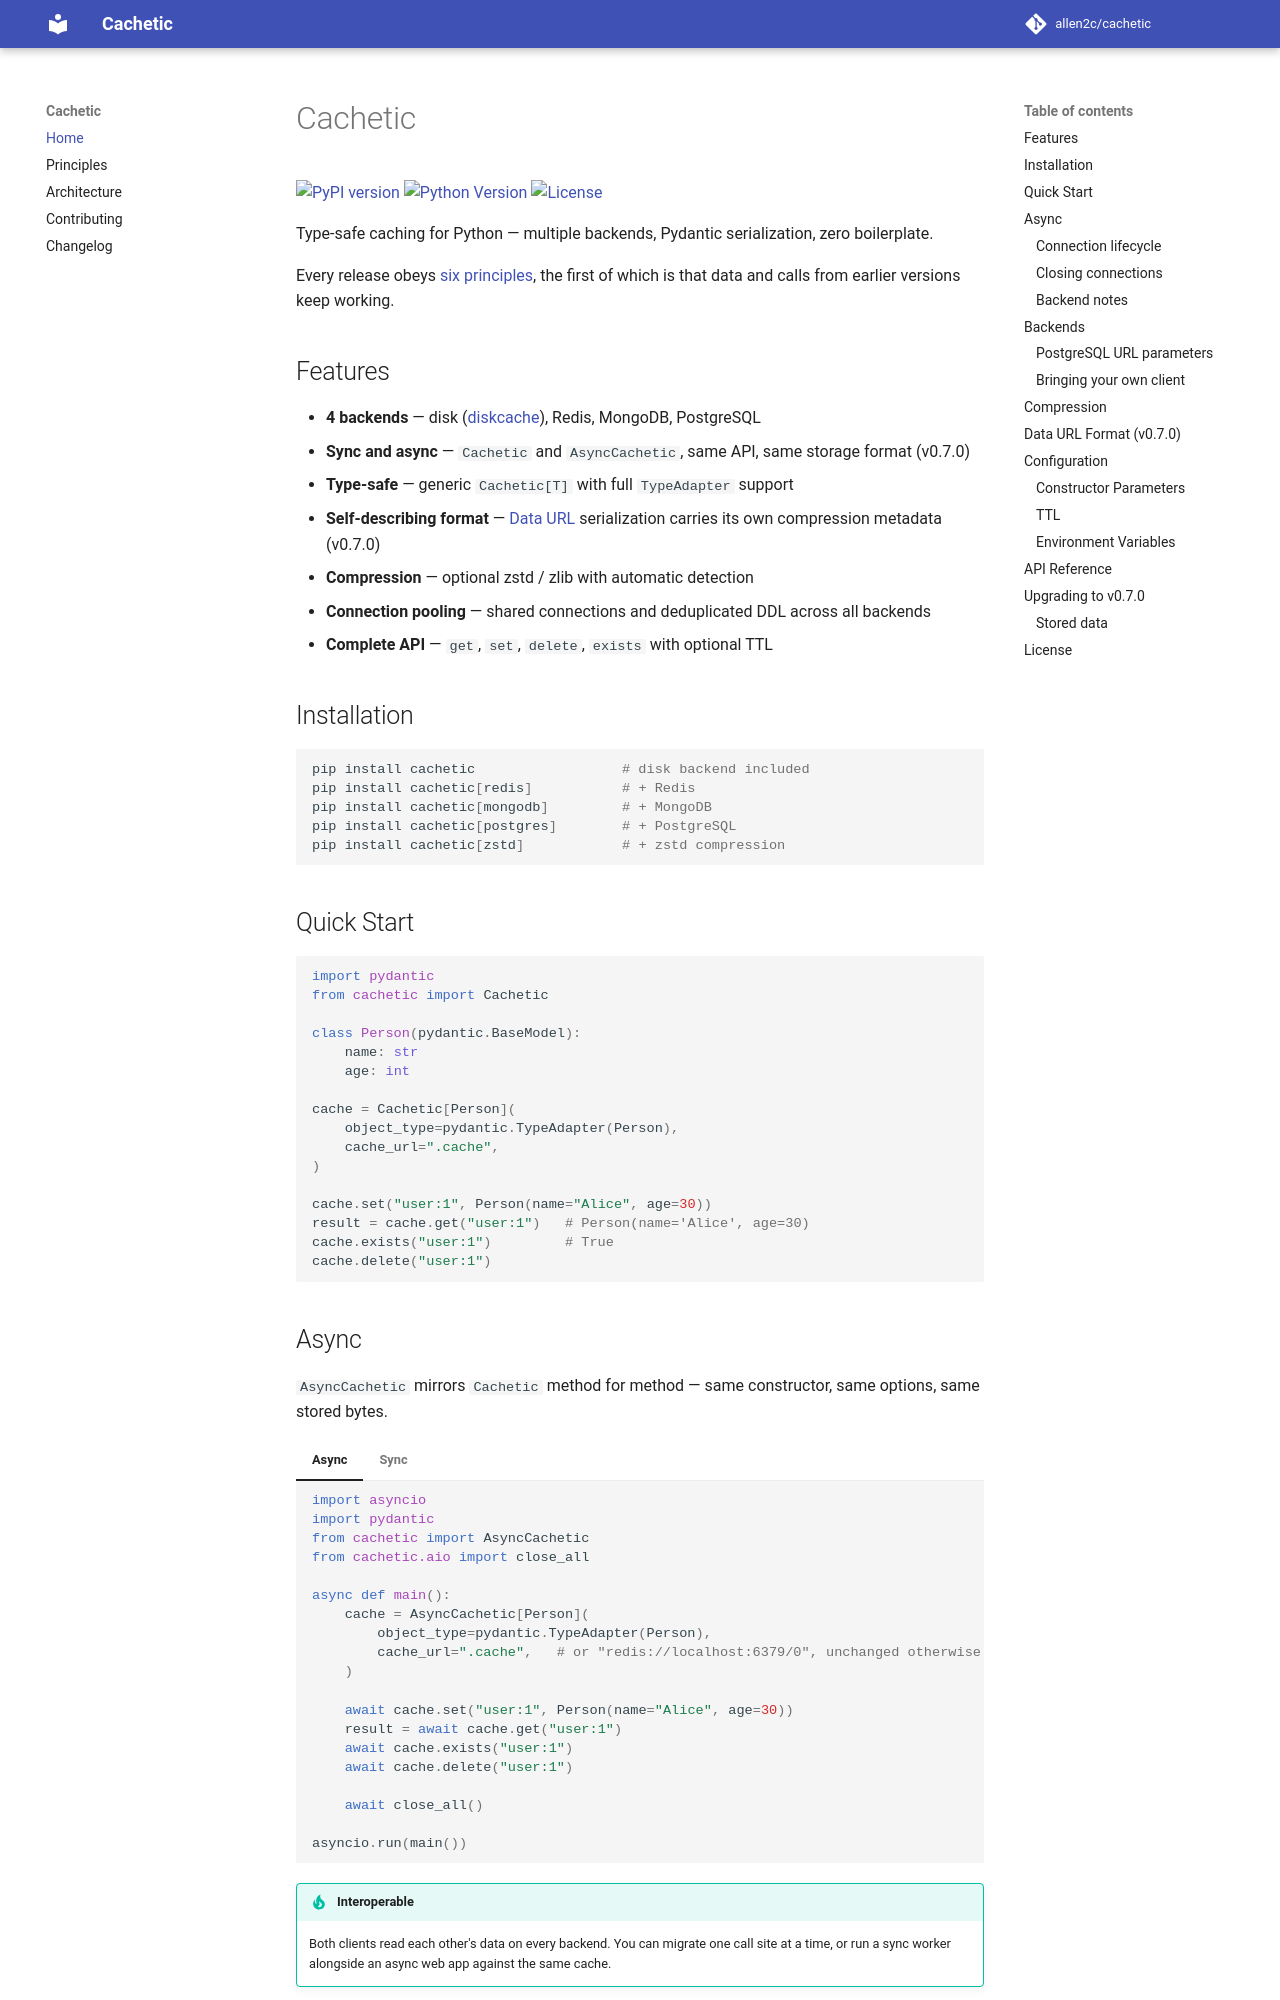

repository: allen2c/cachetic · page: index.html · generator: mkdocs

# Cachetic

[![PyPI version](https://img.shields.io/pypi/v/cachetic.svg)](https://pypi.org/project/cachetic/)
[![Python Version](https://img.shields.io/pypi/pyversions/cachetic.svg)](https://pypi.org/project/cachetic/)
[![License](https://img.shields.io/pypi/l/cachetic.svg)](https://opensource.org/licenses/MIT)

Type-safe caching for Python — multiple backends, Pydantic serialization, zero boilerplate.

Every release obeys [six principles](PRINCIPLES.md), the first of which is that
data and calls from earlier versions keep working.

## Features

- **4 backends** — disk ([diskcache](https://github.com/grantjenks/python-diskcache)), Redis, MongoDB, PostgreSQL
- **Sync and async** — `Cachetic` and `AsyncCachetic`, same API, same storage format (v0.7.0)
- **Type-safe** — generic `Cachetic[T]` with full `TypeAdapter` support
- **Self-describing format** — [Data URL](https://developer.mozilla.org/en-US/docs/Web/URI/Schemes/data) serialization carries its own compression metadata (v0.7.0)
- **Compression** — optional zstd / zlib with automatic detection
- **Connection pooling** — shared connections and deduplicated DDL across all backends
- **Complete API** — `get`, `set`, `delete`, `exists` with optional TTL

## Installation

```bash
pip install cachetic                  # disk backend included
pip install cachetic[redis]           # + Redis
pip install cachetic[mongodb]         # + MongoDB
pip install cachetic[postgres]        # + PostgreSQL
pip install cachetic[zstd]            # + zstd compression
```

## Quick Start

```python
import pydantic
from cachetic import Cachetic

class Person(pydantic.BaseModel):
    name: str
    age: int

cache = Cachetic[Person](
    object_type=pydantic.TypeAdapter(Person),
    cache_url=".cache",
)

cache.set("user:1", Person(name="Alice", age=30))
result = cache.get("user:1")   # Person(name='Alice', age=30)
cache.exists("user:1")         # True
cache.delete("user:1")
```

## Async

`AsyncCachetic` mirrors `Cachetic` method for method — same constructor, same
options, same stored bytes.

=== "Async"

    ```python
    import asyncio
    import pydantic
    from cachetic import AsyncCachetic
    from cachetic.aio import close_all

    async def main():
        cache = AsyncCachetic[Person](
            object_type=pydantic.TypeAdapter(Person),
            cache_url=".cache",   # or "redis://localhost:6379/0", unchanged otherwise
        )

        await cache.set("user:1", Person(name="Alice", age=30))
        result = await cache.get("user:1")
        await cache.exists("user:1")
        await cache.delete("user:1")

        await close_all()

    asyncio.run(main())
    ```

=== "Sync"

    ```python
    import pydantic
    from cachetic import Cachetic

    cache = Cachetic[Person](
        object_type=pydantic.TypeAdapter(Person),
        cache_url=".cache",   # or "redis://localhost:6379/0", unchanged otherwise
    )

    cache.set("user:1", Person(name="Alice", age=30))
    result = cache.get("user:1")
    cache.exists("user:1")
    cache.delete("user:1")
    ```

!!! tip "Interoperable"
    Both clients read each other's data on every backend. You can migrate one call
    site at a time, or run a sync worker alongside an async web app against the
    same cache.
